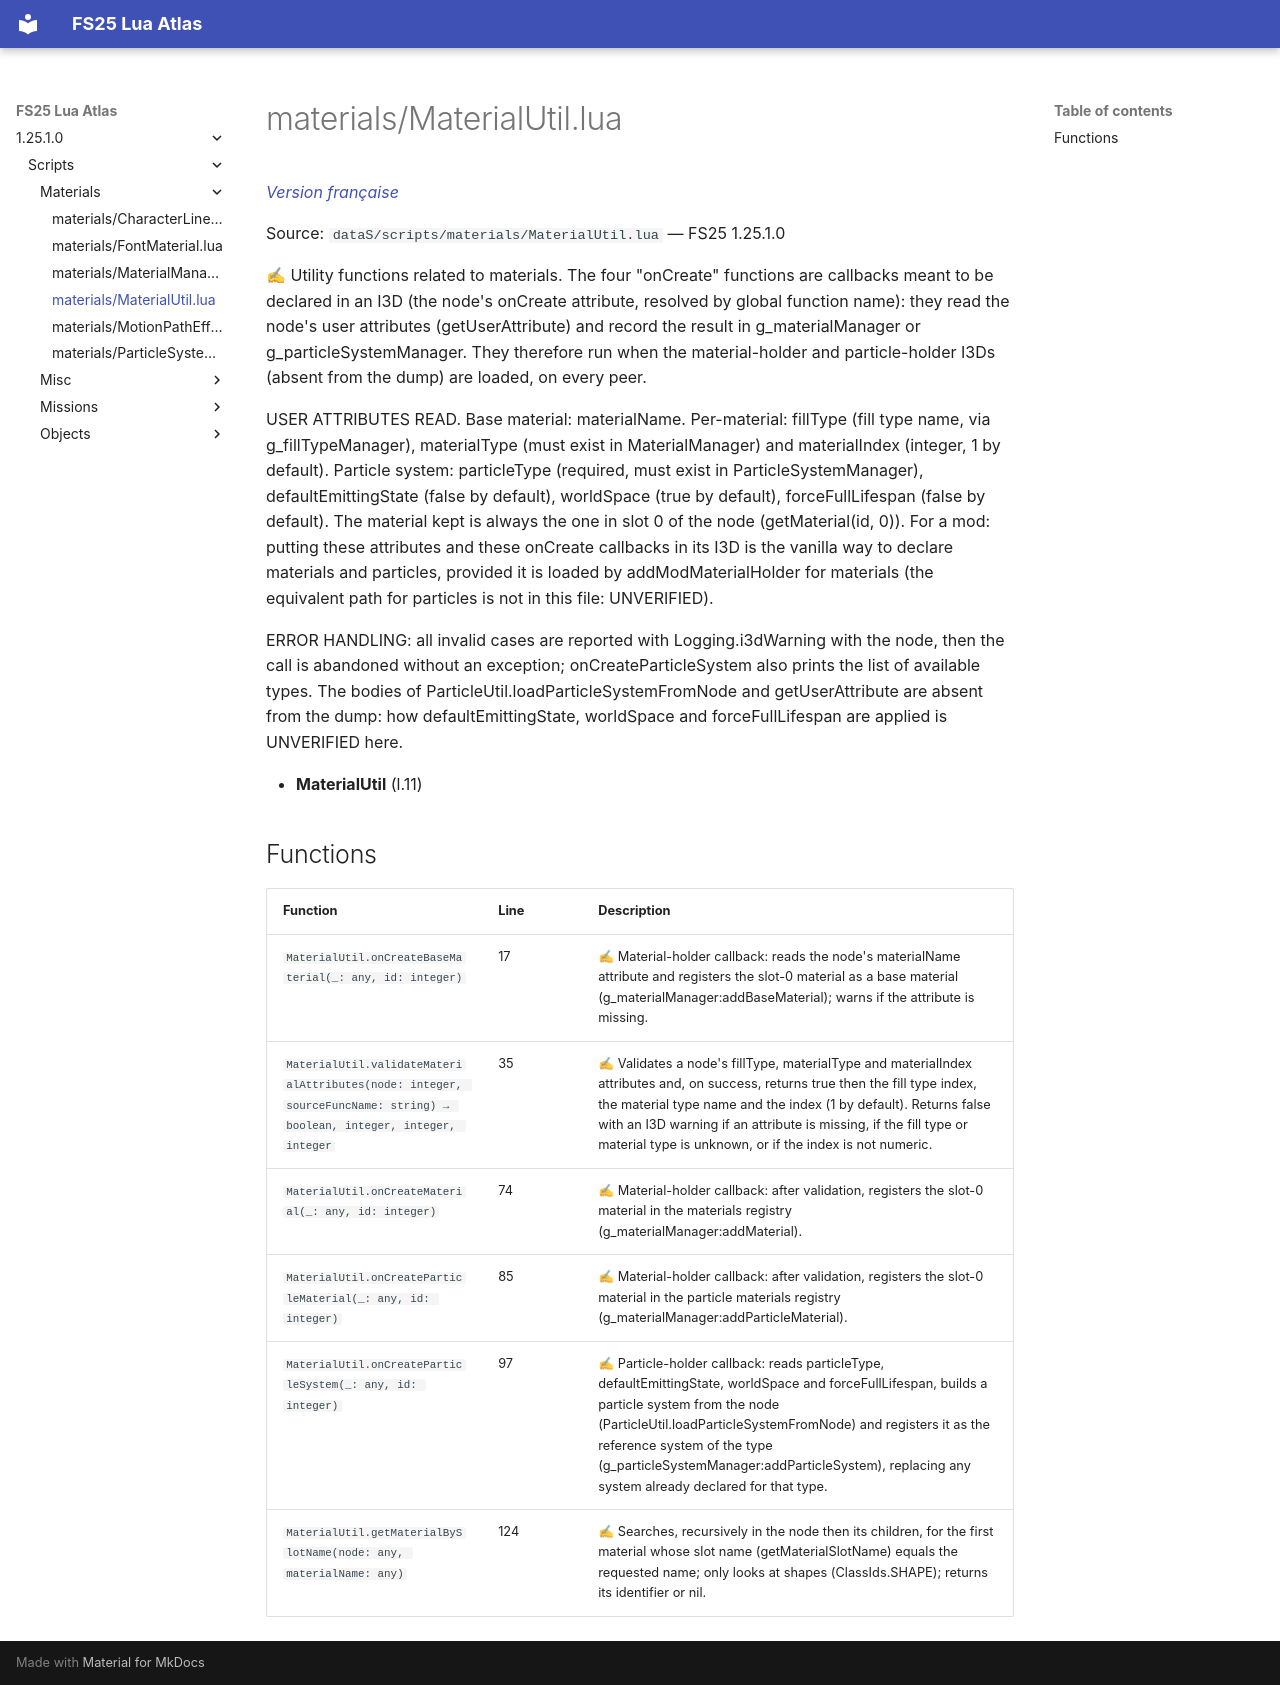

repository: Tim0219800/fs25-lua-atlas · page: 1.25.1.0/scripts/materials/MaterialUtil.html · generator: mkdocs

# materials/MaterialUtil.lua

*[Version française](../../fr/scripts/materials/MaterialUtil.md)*

Source: `dataS/scripts/materials/MaterialUtil.lua` — FS25 1.25.1.0

✍ Utility functions related to materials. The four "onCreate" functions are callbacks meant to be declared in an I3D (the node's onCreate attribute, resolved by global function name): they read the node's user attributes (getUserAttribute) and record the result in g_materialManager or g_particleSystemManager. They therefore run when the material-holder and particle-holder I3Ds (absent from the dump) are loaded, on every peer.

USER ATTRIBUTES READ. Base material: materialName. Per-material: fillType (fill type name, via g_fillTypeManager), materialType (must exist in MaterialManager) and materialIndex (integer, 1 by default). Particle system: particleType (required, must exist in ParticleSystemManager), defaultEmittingState (false by default), worldSpace (true by default), forceFullLifespan (false by default). The material kept is always the one in slot 0 of the node (getMaterial(id, 0)). For a mod: putting these attributes and these onCreate callbacks in its I3D is the vanilla way to declare materials and particles, provided it is loaded by addModMaterialHolder for materials (the equivalent path for particles is not in this file: UNVERIFIED).

ERROR HANDLING: all invalid cases are reported with Logging.i3dWarning with the node, then the call is abandoned without an exception; onCreateParticleSystem also prints the list of available types. The bodies of ParticleUtil.loadParticleSystemFromNode and getUserAttribute are absent from the dump: how defaultEmittingState, worldSpace and forceFullLifespan are applied is UNVERIFIED here.

- **MaterialUtil** (l.11)

## Functions

| Function | Line | Description |
|---|---|---|
| `MaterialUtil.onCreateBaseMaterial(_: any, id: integer)` | 17 | ✍ Material-holder callback: reads the node's materialName attribute and registers the slot-0 material as a base material (g_materialManager:addBaseMaterial); warns if the attribute is missing. |
| `MaterialUtil.validateMaterialAttributes(node: integer, sourceFuncName: string) → boolean, integer, integer, integer` | 35 | ✍ Validates a node's fillType, materialType and materialIndex attributes and, on success, returns true then the fill type index, the material type name and the index (1 by default). Returns false with an I3D warning if an attribute is missing, if the fill type or material type is unknown, or if the index is not numeric. |
| `MaterialUtil.onCreateMaterial(_: any, id: integer)` | 74 | ✍ Material-holder callback: after validation, registers the slot-0 material in the materials registry (g_materialManager:addMaterial). |
| `MaterialUtil.onCreateParticleMaterial(_: any, id: integer)` | 85 | ✍ Material-holder callback: after validation, registers the slot-0 material in the particle materials registry (g_materialManager:addParticleMaterial). |
| `MaterialUtil.onCreateParticleSystem(_: any, id: integer)` | 97 | ✍ Particle-holder callback: reads particleType, defaultEmittingState, worldSpace and forceFullLifespan, builds a particle system from the node (ParticleUtil.loadParticleSystemFromNode) and registers it as the reference system of the type (g_particleSystemManager:addParticleSystem), replacing any system already declared for that type. |
| `MaterialUtil.getMaterialBySlotName(node: any, materialName: any)` | 124 | ✍ Searches, recursively in the node then its children, for the first material whose slot name (getMaterialSlotName) equals the requested name; only looks at shapes (ClassIds.SHAPE); returns its identifier or nil. |
